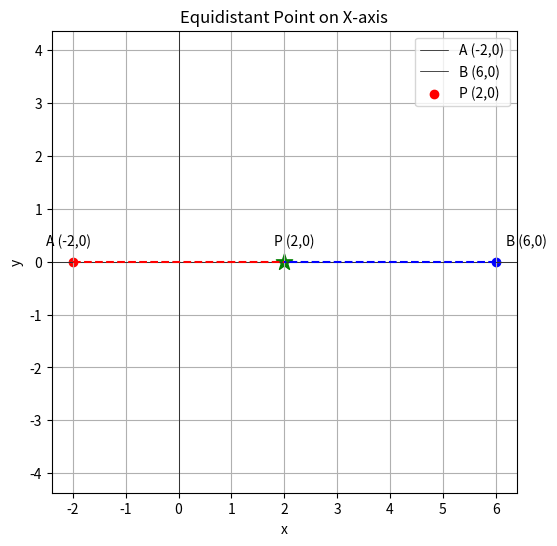

Recreate this plot in Python.
import matplotlib.pyplot as plt

# Coordinates
A = (-2, 0)
B = (6, 0)
P = (2, 0)

# Plot points
plt.figure(figsize=(6,6))
plt.axhline(0, color='black', linewidth=0.5)
plt.axvline(0, color='black', linewidth=0.5)

# A point
plt.scatter(A[0], A[1], color="red")
plt.text(A[0]-0.5, A[1]+0.3, "A (-2,0)")
plt.plot([A[0], P[0]], [A[1], P[1]], "r--")

# B point
plt.scatter(B[0], B[1], color="blue")
plt.text(B[0]+0.2, B[1]+0.3, "B (6,0)")
plt.plot([B[0], P[0]], [B[1], P[1]], "b--")

# P point (equidistant point)
plt.scatter(P[0], P[1], color="green", s=150, marker="*")
plt.text(P[0]-0.2, P[1]+0.3, "P (2,0)")

# Labels and grid
plt.title("Equidistant Point on X-axis")
plt.xlabel("x")
plt.ylabel("y")
plt.grid(True)
plt.legend(["A (-2,0)", "B (6,0)", "P (2,0)"])
plt.axis("equal")
plt.show()
